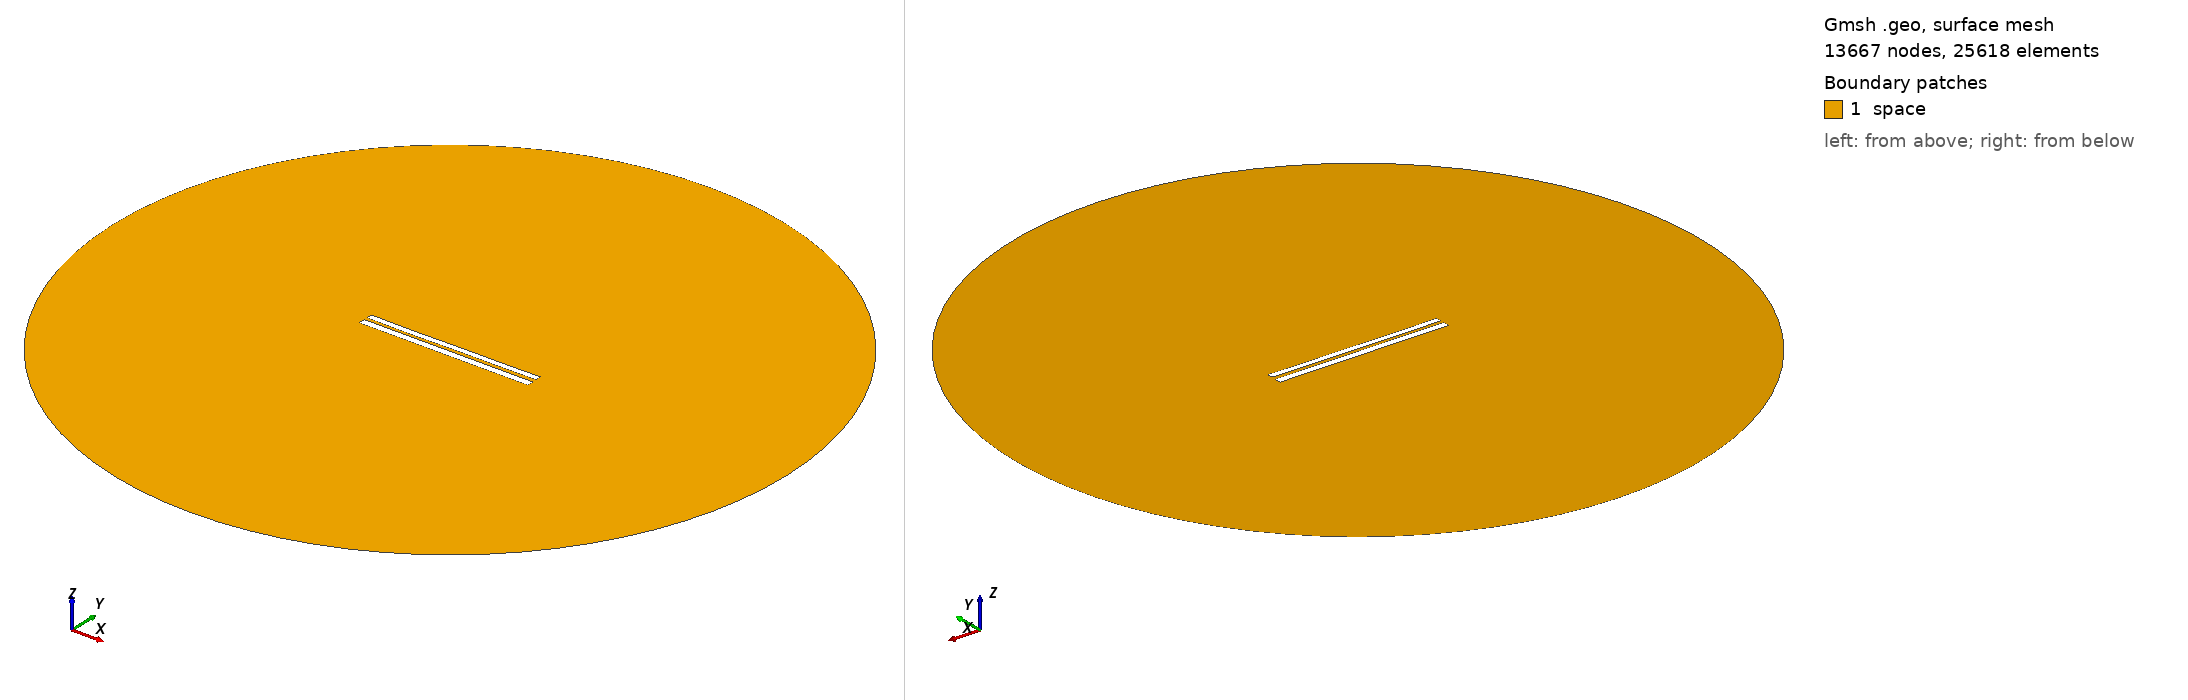

Gmsh geometry script, surface-meshed: 13667 nodes, 25618 surface elements. Boundary patches (legend numbers): 1 space. Left view from above one corner, right view from below the opposite corner. Legend entries are the model's physical surfaces. The drawing asked Gmsh for element sizes between 1% and 20% of the model's largest extent; the script's own settings can give other sizes.

=== 7407.geo (drawn) ===
//---------------------------------------
// Geometry kernel
//---------------------------------------

SetFactory("OpenCASCADE");



//---------------------------------------
// Parameters of the geometry
//---------------------------------------

// Overetch of the upper plate
overetch = 0.25;

// Distance between the plates
distance = 1.75;

// Discretization over the x axis (for the deformation)
nx = 50; 

// Length of the plate
L = 100 - overetch; 

// Number of modes
n = 4; 

// 1st mode coefficient
coeff(1) = 0.15;
beta(1) = 0.596864 * 3.1415926535 / L;

// 2nd mode coefficient
coeff(2) = -0.075;
beta(2) = 1.49418 * 3.1415926535 / L;

// 3rd mode coefficient
coeff(3) = -0.075;
beta(3) = 2.50025 * 3.1415926535 / L;

// 4th mode coefficient
coeff(4) = -0.075;
beta(4) = 3.49999 * 3.1415926535 / L;



//---------------------------------------
// Upper plate (deformed rectangle)
//---------------------------------------

// Coordiantes of the upper plate
xmin = -50;
xmax = 50 - overetch;

// Height of the upper plate
yheight = 4 - 2 * overetch;

// Indexes of the points
UpperID[] = {};
LowerID[] = {};
LeftID[] = {};
RightID[] = {};

// Point index
p = 1;

// Horizontal edges
For i In {1:nx}
    x = xmin + (i-1)*(xmax - xmin)/(nx-1);

    y_bottom = distance / 2 + overetch;
    For j In {1:n}
        C = (Cosh(beta(j)*L) + Cos(beta(j)*L)) / (Sinh(beta(j)*L) + Sin(beta(j)*L));
        y_bottom  = y_bottom + coeff(j) * (Cosh(beta(j)*(x+50)) - Cos(beta(j)*(x+50)) - C * (Sinh(beta(j)*(x+50)) - Sin(beta(j)*(x+50))));
    EndFor

    y_top = y_bottom + yheight;

    Point(p) = {x, y_top, 0, 1.0};
    UpperID[i] = p;
    p = p + 1;

    Point(p) = {x, y_bottom, 0, 1.0};
    LowerID[i] = p;
    p = p + 1;
EndFor

// Create point lists
UpperPts[] = {}; LowerPts[] = {};
For i In {1:nx}
  UpperPts[] += {UpperID[i]};
  LowerPts[] += {LowerID[i]};
EndFor

// Build splines
Spline(1) = {UpperPts[]};
Spline(2) = {LowerPts[]};
Line(3) = {LowerPts[nx-1], UpperPts[nx-1]};
Line(4) = {LowerPts[0], UpperPts[0]};

// Build the plane surface
Curve Loop(1) = {2, 3, -1, -4};
Plane Surface(1) = {1};



//---------------------------------------
// Lower plate (rectangle)
//---------------------------------------

// Vertices
Point(1001) = {-50, -1, 0, 1.0};
Point(1002) = { 50, -1, 0, 1.0};
Point(1003) = { 50,  -5, 0, 1.0};
Point(1004) = {-50,  -5, 0, 1.0};

// Edges
Line(5) = {1001, 1002};
Line(6) = {1002, 1003};
Line(7) = {1003, 1004};
Line(8) = {1004, 1001};

// Plane surface
Line Loop(2) = {5, 6, 7, 8};
Plane Surface(2) = {2}; 



//---------------------------------------
// Outer (fictious) boundary
//---------------------------------------

// Points
Point(1005) = {0, 0, 0};       // Center
Point(1006) = {200, 0, 0};     // Start point
Point(1007) = {0, 200, 0};     // 90 degrees
Point(1008) = {-200, 0, 0};    // 180 degrees
Point(1009) = {0, -200, 0};    // 270 degrees

// Circle arcs (each needs start, center, end)
Circle(9) = {1006, 1005, 1007};
Circle(10) = {1007, 1005, 1008};
Circle(11) = {1008, 1005, 1009};
Circle(12) = {1009, 1005, 1006};

// Plane surface for the entire domain
Curve Loop(3) = {9, 10, 11, 12};
Surface(3) = {3};

// Subtract the plates from the whole domain to obtain the actual domain where we want to solve the equations
BooleanDifference{ Surface{3}; Delete; }{ Surface{1}; Surface{2}; Delete; }




//---------------------------------------
// Transfinite Lines/Curves
//---------------------------------------

// Set the number of points on the boundaries
r = 7;

// Plates
Transfinite Curve {1, 2} = 50*r Using Progression 1;
Transfinite Curve {3, 4} = 2*r Using Progression 1;
Transfinite Line {5, 7} = 50*r Using Progression 1;
Transfinite Line {6, 8} = 2*r Using Progression 1;

// Outer boundary
Transfinite Line {9, 10, 11, 12} = 20 Using Progression 1;



//---------------------------------------
// Physical groups
//---------------------------------------                

// Physical curves (boundaries)
Physical Line("force_segment", 10) = {2};
Physical Line("upper_plate", 11) = {1, 3, 4};
Physical Line("lower_plate", 12) = {5, 6, 7, 8};
Physical Line("boundary", 20) = {9, 10, 11, 12};

// Physical Surfaces
Physical Surface("space", 30) = {3};



//---------------------------------------
// 6. Generate the Mesh
//---------------------------------------

// 2D mesh generation
Mesh 2;
